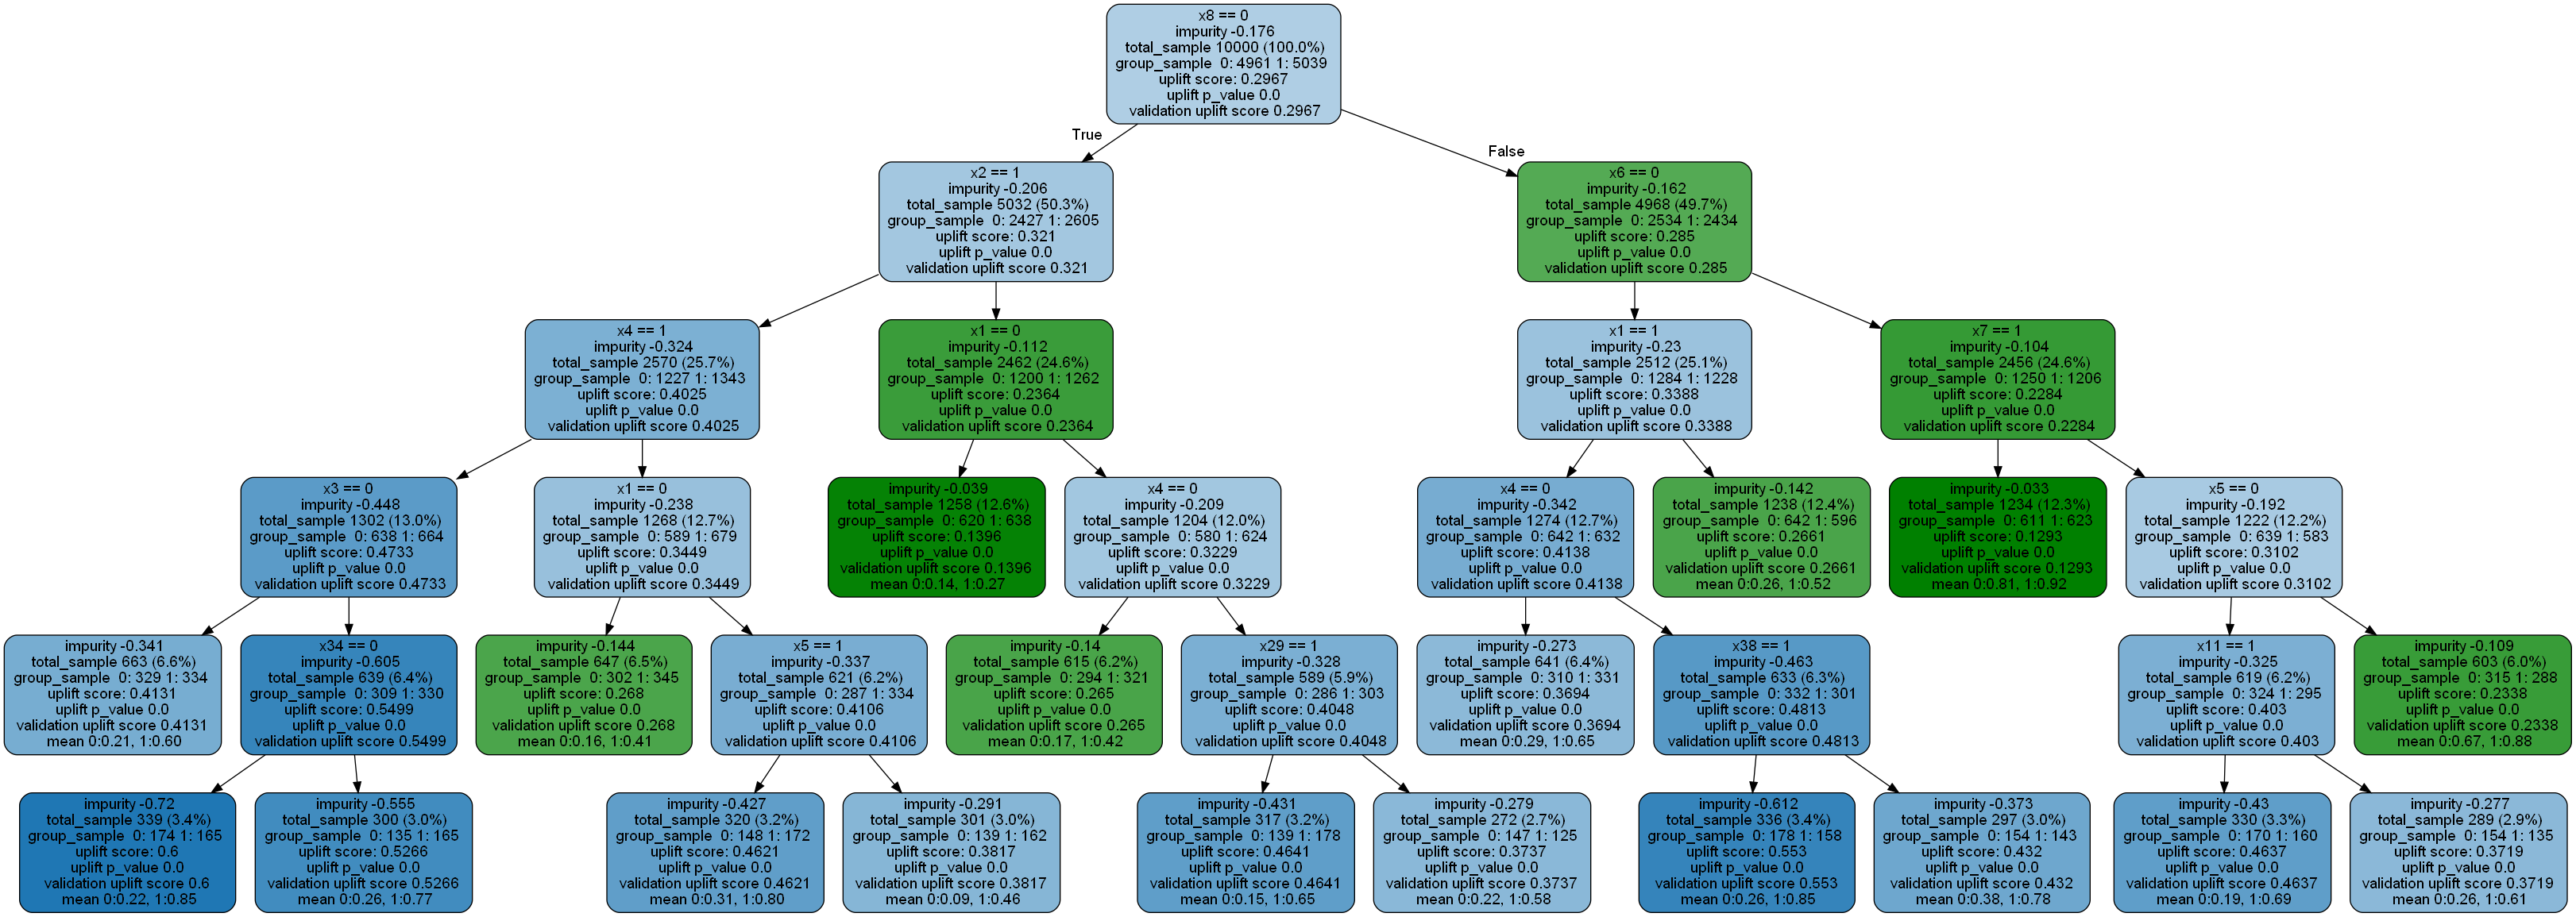

The data file committed next to this chart (first rows):
, 0
0, 0.5168
1, 0.268
2, 0.5168
3, 0.5168
4, 0.6074
5, 0.4206
6, 0.6018
7, 0.8544
8, 0.4206
9, 0.5168
10, 0.6465
11, 0.6465
12, 0.5168
13, 0.4568
14, 0.7697
15, 0.4206
16, 0.6465
17, 0.6018
18, 0.6018
19, 0.9197
20, 0.8785
21, 0.8544
22, 0.7697
23, 0.7697
24, 0.6937
25, 0.268
26, 0.6465
27, 0.9197
28, 0.5168
29, 0.5168
30, 0.6937
31, 0.9197
32, 0.9197
33, 0.8485
34, 0.8785
35, 0.8785
36, 0.576
37, 0.268
38, 0.4087
39, 0.4087
40, 0.8785
41, 0.6074
42, 0.9197
43, 0.268
44, 0.9197
45, 0.8785
46, 0.8785
47, 0.9197
48, 0.9197
49, 0.4087
50, 0.9197
51, 0.8785
52, 0.9197
53, 0.4206
54, 0.6937
55, 0.5168
56, 0.9197
57, 0.268
58, 0.9197
59, 0.268
... 9,940 more rows
